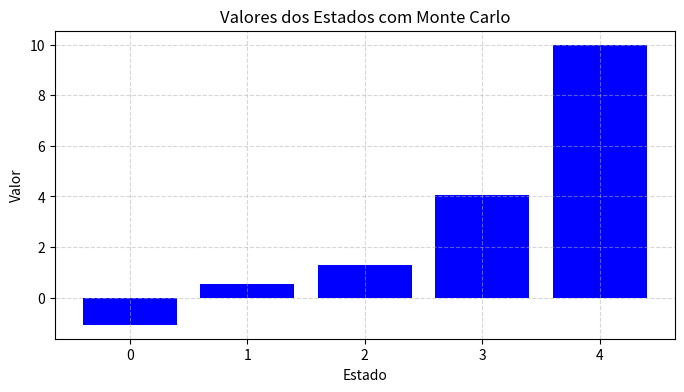

Reproduce this figure in Python.
import numpy as np
import random
import matplotlib.pyplot as plt

# Regras do jogo
  # Robô está no corredor de 5 posições [0,1,2,3,4]
  # Estado 4: Recompensa de +10
  # Outros estados: -1 de penalização
  # Robô pode se movimentar para direita +1 ou esquerda -1

# Configuração do ambiente
n_states = 5  # Número de estados
goal_state = 4 # Estado objetivo
gamma = 1.0 # Fator de desconto
episodes = 5000 # Número de episódios
max_steps = 10 # Número máximo de passos por episódio
values = np.zeros(n_states) # Inicialização dos valores dos estados
returns = {s: [] for s in range(n_states)} # Inicialização dos retornos
episodes_rewars = {s: [] for s in range(n_states)} # Inicialização das recompensas

# Geração dos episódios
def generate_episode():
  state = 0 # Sempre na posição 0
  episode = [] # Lista vazia para o episódio

  for _ in range(max_steps):
    action = random.choice([-1, 1]) # Esquerda x Direita
    next_state = state + action

    if 0 <= next_state < n_states: # Garante que se mantenha no corredor
      state = next_state
    
    reward = 10 if state == goal_state else -1 # Recompensa se chegou

    episode.append((state, reward)) # Historico do episodio

    if state == goal_state: # Trava para se chegou no objetivo
      break

  return episode


# Algoritmo monte carlo
for episode_num in range(episodes):
  episode = generate_episode() # Geração do episódio

  G = 0 # Inicialização do retorno
  visited = set() # Guarda os estados atualizados nesse episodio

  for t in reversed(range(len(episode))):
    state, reward = episode[t]
    G = gamma * G + reward # Atualiza o retorno acumulado

    if state not in visited: # Se o estado não foi visitado
      returns[state].append(G) # Adiciona o retorno ao estado
      values[state] = np.mean(returns[state]) # Atualiza o valor do estado
      visited.add(state) # marca o estado como visitado

  for s in range(n_states): # Armazena o valor atual do estado para visualização
    episodes_rewars[s].append(values[s])
      

# Exibição dos valores dos estados
print("Valores dos estados após monte carlo:")
for s in range(n_states):
  print(f"Estado {s}: Valor = {values[s]:.2f}")

# Visualização gráfica
plt.figure(figsize=(8, 4))
plt.bar(range(n_states), values, color='blue')
plt.xlabel('Estado')
plt.ylabel('Valor')
plt.title('Valores dos Estados com Monte Carlo')
plt.xticks(range(n_states))
plt.grid(True, linestyle='--', alpha=0.5)
plt.show()